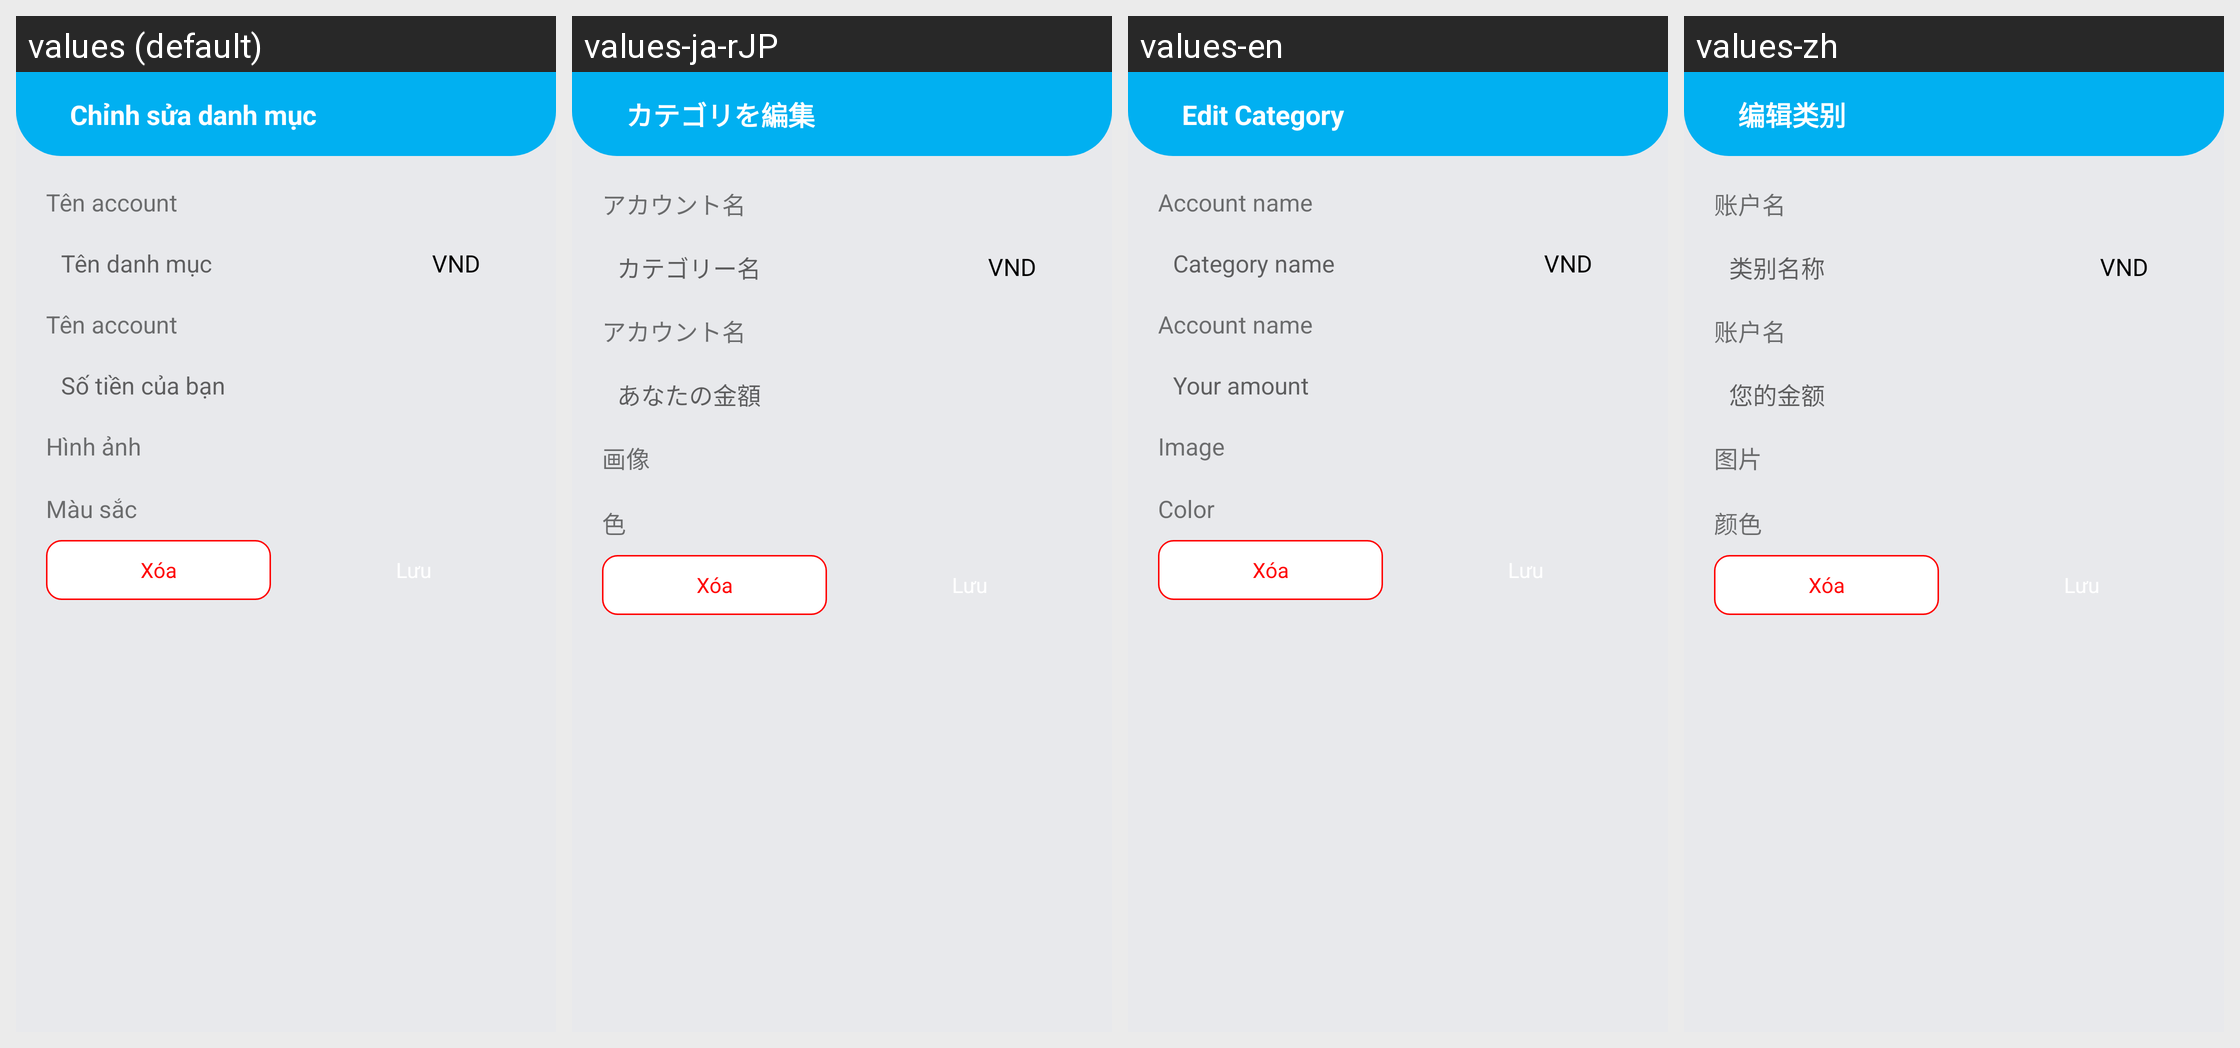

The same Android screen rendered under several of its app's locales, left to right. List the strings drawn on it with the default value and each locale's translation.
Android screen res/layout/fragment_edit_account.xml rendered under 4 locales, left to right: values (default), values-ja-rJP, values-en, values-zh. Device: Nexus 5 (rendered at 1080×1920; each locale shown at half size, 540×960, under a caption strip naming it); theme Theme.QLTaiChinhCaNhan.
Strings drawn on this screen, with the default value and each locale's value (text and hints the layout hard-codes, and strings that could not be matched under every locale, appear in the picture but are not listed):

edit_category
  values: Chỉnh sửa danh mục
  values-ja-rJP: カテゴリを編集
  values-en: Edit Category
  values-zh: 编辑类别

acounts_name
  values: Tên account
  values-ja-rJP: アカウント名
  values-en: Account name
  values-zh: 账户名

category_name
  values: Tên danh mục
  values-ja-rJP: カテゴリー名
  values-en: Category name
  values-zh: 类别名称

vaule_total
  values: Số tiền của bạn
  values-ja-rJP: あなたの金額
  values-en: Your amount
  values-zh: 您的金额

icon
  values: Hình ảnh
  values-ja-rJP: 画像
  values-en: Image
  values-zh: 图片

color
  values: Màu sắc
  values-ja-rJP: 色
  values-en: Color
  values-zh: 颜色
